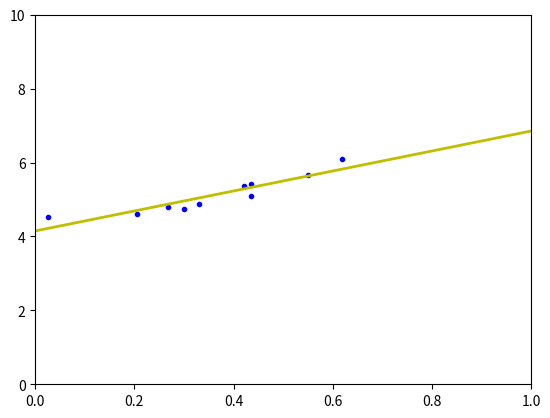

This figure's Python source:
from __future__ import division, print_function, unicode_literals
import numpy as np
import matplotlib.pyplot as plt
np.random.seed(2)
n = 10

X = np.random.rand(n, 1)
y = 4 + 3 * X + .2*np.random.randn(n, 1) # noise added

# Building Xbar
one = np.ones((X.shape[0],1))
# Add 1 to beginning of X, axis 1 indicates Xbar has 2 cols, if 0, Xbar has 1 col
Xbar = np.concatenate((one, X), axis = 1)

A = np.dot(Xbar.T, Xbar)
b = np.dot(Xbar.T, y)
w_lr = np.dot(np.linalg.pinv(A), b)
print('Solution found by formula: w = ',w_lr.T)

# Display result
w = w_lr
w_0 = w[0][0]
w_1 = w[1][0]
x0 = np.linspace(0, 1, 2, endpoint=True)
y0 = w_0 + w_1*x0

# Draw the fitting line
plt.plot(X.T, y.T, 'b.')     # data
plt.plot(x0, y0, 'y', linewidth = 2)   # the fitting line
plt.axis([0, 1, 0, 10])
plt.show()

def grad(w):
    N = Xbar.shape[0]
    return 1/N * Xbar.T.dot(Xbar.dot(w) - y)

def cost(w):
    N = Xbar.shape[0]
    return .5/N*np.linalg.norm(y - Xbar.dot(w), 2)**2;

def numerical_grad(w, cost):
    eps = 1e-4
    g = np.zeros_like(w)
    for i in range(len(w)):
        w_p = w.copy()
        w_n = w.copy()
        w_p[i] += eps
        w_n[i] -= eps
        g[i] = (cost(w_p) - cost(w_n))/(2*eps)
    return g

def check_grad(w, cost, grad):
    w = np.random.rand(w.shape[0], w.shape[1])
    grad1 = grad(w)
    grad2 = numerical_grad(w, cost)
    return True if np.linalg.norm(grad1 - grad2) < 1e-6 else False

print( 'Checking gradient...', check_grad(np.random.rand(2, 1), cost, grad))

def myGD(w_init, grad, eta):
    w = [w_init]
    for it in range(10):
        w_new = w[-1] - eta*grad(w[-1]) # w_new has same size with w
        # Chỗ này chỉ để đảm bảo là trung bình của trị tuyệt đối grad tại từng thành phần là nhỏ hơn 1e-3.
        # assert that mean of abs(grad) at each element < 1e-3
        # Nếu không chia cho len(w_new) thì với ma trận lớn, mọi thành phần đều nhỏ nhưng tổng của chúng có thể lớn. Vậy nên ta cần tính trung bình.
        # If not, with big matrix, each element is small but sum is big
        if np.linalg.norm(grad(w_new))/len(w_new) < 1e-3:
            break
        w.append(w_new)
    return (w, it)

w_init = np.array([[2], [1]])
(w1, it1) = myGD(w_init, grad, 1)
print('Solution found by GD: w = ', w1[-1].T, ',\nafter %d iterations.' %(it1+1))